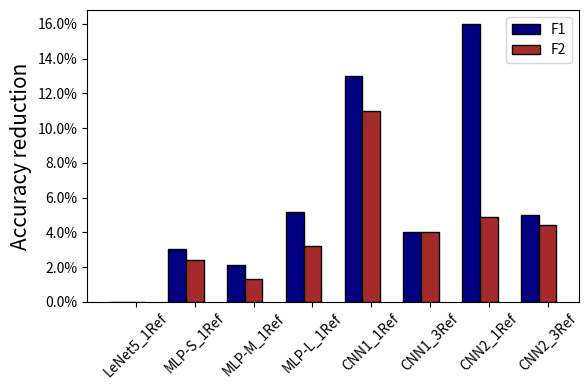

The matplotlib source for this figure:
import matplotlib.pyplot as plt
import numpy as np
import matplotlib.ticker as mtick
barWidth = 0.3
 
F1=[0, 3.06, 2.1, 5.16, 13, 4.01, 16, 5]
F2=[0, 2.43, 1.33, 3.22, 11, 4, 4.9, 4.4]	
 

r1 = np.arange(len(F1))
r2 = [x + barWidth for x in r1]

fig, ax = plt.subplots()
fig.set_size_inches(6, 4)
plt.bar(r1, F1, width = barWidth, color = 'navy', edgecolor = 'black', capsize=7, label='F1')
 
plt.bar(r2, F2, width = barWidth, color = 'brown', edgecolor = 'black', capsize=7, label='F2')
 
plt.xticks([r + barWidth for r in range(len(F1))], ['LeNet5_1Ref', 'MLP-S_1Ref', 'MLP-M_1Ref', 'MLP-L_1Ref', 'CNN1_1Ref', 'CNN1_3Ref', 'CNN2_1Ref', 'CNN2_3Ref'])
plt.ylabel('Accuracy reduction',fontsize=15)
plt.xticks(rotation=45)
ax.yaxis.set_major_formatter(mtick.PercentFormatter())
#ylim(0, 400)
plt.tight_layout() 
plt.legend()
 
plt.savefig("final_acc.pdf")
